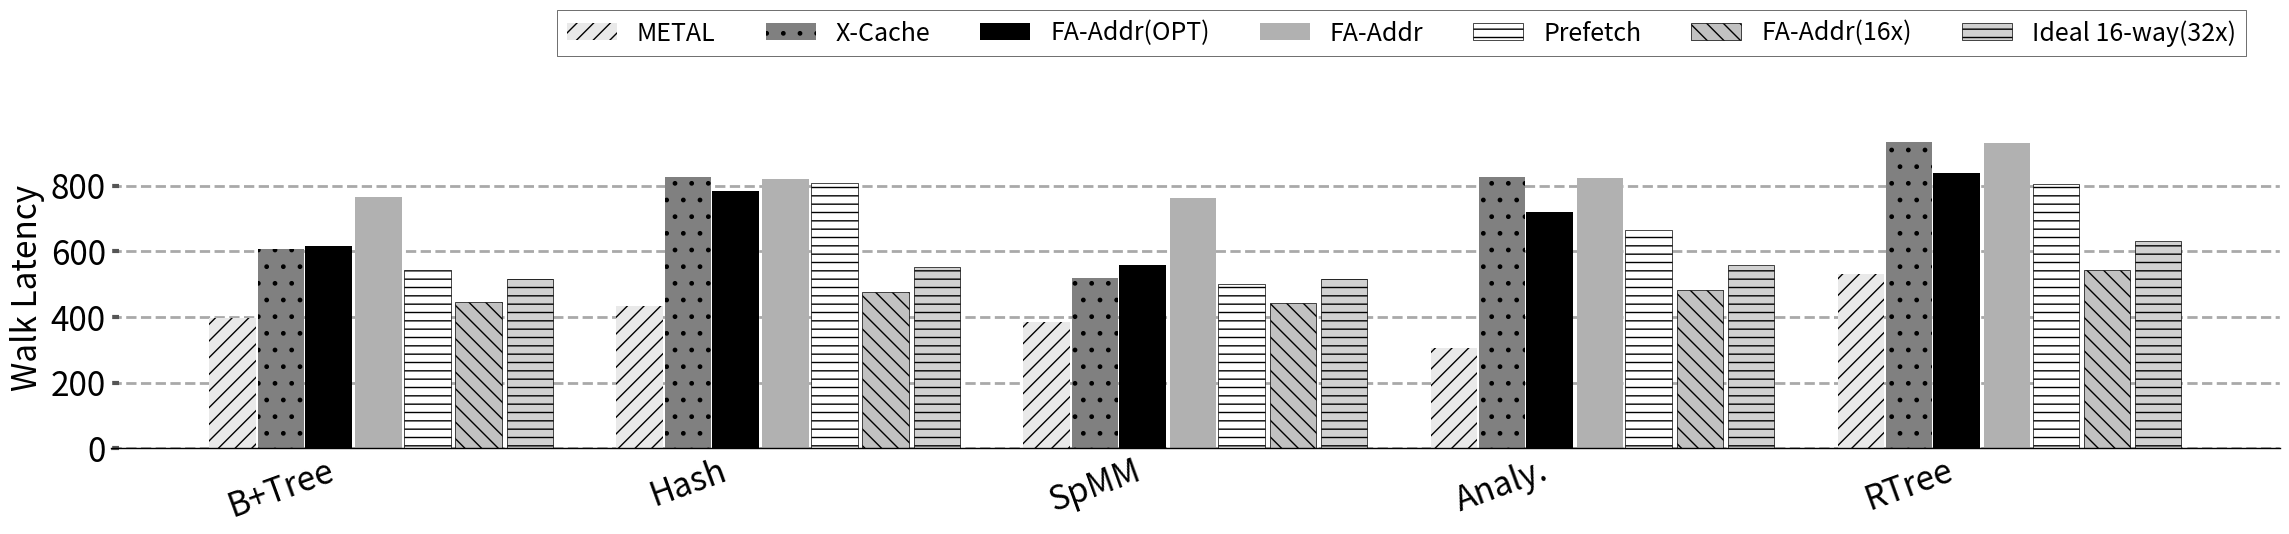

This chart was generated by the following Python code: (Note: this script raises an exception after producing the figure.)
import sys

import math


import matplotlib.pyplot as plt
import matplotlib as mpl
import matplotlib
import numpy as np
from matplotlib.backends.backend_pdf import PdfPages
from matplotlib.ticker import MultipleLocator
from random import randint
from matplotlib.backends.backend_pdf import PdfPages
from matplotlib.backends.backend_pdf import PdfPages
import matplotlib.ticker as ticker
import csv

print(sys.path)

# from palettable.colorbrewer.sequential import YlGnBu_5

mpl.rc('font', family='sans-serif')
matplotlib.style.use('ggplot')

font = 32
X_AXIS_name = []
X_AXIS = np.linspace(0.1, 0.9, 9)




stream =[]
metal=[]
cache =[]

font = 24

BM_name = ["B+Tree", "Hash","SpMM","Analy.", "RTree"]
opt = ([3.84, 2.16, 4.43,7.16, 8.34])
prefetch = ([4.6, 1.92, 5.0, 6.63, 8.02])
cache = ([2.37, 1.82, 2.4, 8.21, 9.26])
metal = (([6.08, 5.73, 6.21, 3.02, 5.27]))
xcache = ([3.98, 1.77,4.87, 6.03, 7.86])
sway_cache=([0,0,0,0,0])
eway_cache=([0,0,0,0,0])
# nrm = [5, 2, 6.5,6,4.72,3.87,5.06,3.21]

opt1=([0,0,0,0,0])
prefetch1=([0,0,0,0,0])
cache1=([0,0,0,0,0])
sway_cache1=([0,0,0,0,0])
metal1=([0,0,0,0,0])
xcache1=([0,0,0,0,0])
eway_cache1=([0,0,0,0,0])

for i in range(3):
    opt1[i]=10-opt[i]
    prefetch1[i]=10-prefetch[i]
    cache1[i]=10-cache[i]
    metal1[i]=10-metal[i]
    xcache1[i]=10-xcache[i]
    sway_cache1[i]=(10-cache[i])/1.72
    eway_cache1[i]=(10-cache[i])/1.48

for i in range(3,5):
    opt1[i]=opt[i]
    prefetch1[i]=prefetch[i]
    cache1[i]=cache[i]
    metal1[i]=metal[i]
    xcache1[i]=cache[i]
    sway_cache1[i]=(cache[i])/1.72
    eway_cache1[i]=(cache[i])/1.48

for i in range(5):
    opt[i]=opt[i]*0.4+opt1[i]*100
    prefetch[i]=prefetch[i]*0.4 + prefetch1[i]*100
    sway_cache[i]=cache[i]*0.688 + sway_cache1[i]*100
    eway_cache[i]=cache[i]*0.4*1.48+eway_cache1[i]*100
    cache[i]=cache[i]*0.4 + cache1[i]*100
    metal[i]=metal[i]*1+metal1[i]*100
    xcache[i]=xcache[i]*1+xcache1[i]*100

X_AXIS = np.linspace(1.5,len(BM_name),len(BM_name))

print(sway_cache1)
print(cache1)

fig,ax=plt.subplots(figsize=(23, 6))
ax.set_facecolor('w')
ax.set_axisbelow(True)
ax.spines['bottom'].set_color('k')
plt.grid(linestyle='--', linewidth=2, which='major', color='darkgray')
plt.gca().xaxis.grid(False)
plt.gca().yaxis.grid(True)

ax.tick_params(axis='y', which='minor', left=False)
plt.tick_params(axis='both', which='major', direction='in', length=6, width=3)
plt.xticks(X_AXIS ,ha= 'center', color='k', rotation = 20)
plt.xticks(size=font, va="top")
plt.yticks(fontsize = font, color='k')


xticks_minor = [ 0 ]
# ax.set_xticks( xticks_minor, minor=False )

# ax.tick_params( axis='x', which='minor', direction='out', length=40, width =3 )

plt.yticks(fontsize = font, color='k')

ax.set_xticklabels(BM_name)





bar1 = plt.bar([i -0.104 for i in X_AXIS], [metal[i] for i,X in  enumerate(metal)], width  = 0.1,  hatch = "//", color = "#e9e9e9")
plt.bar([i +0.0 for i in X_AXIS], [xcache[i] for i,X in  enumerate(xcache)], hatch = ".",width  = 0.1, color = "gray")
plt.bar([i +0.102 for i in X_AXIS], [opt[i] for i,X in  enumerate(opt)], hatch = "--", width  = 0.1, color = "black")
plt.bar([i + 0.21 for i in X_AXIS], [cache[i] for i,X in  enumerate(metal)], width  = 0.1, color = "#b1b1b1")
plt.bar([i +0.315 for i in X_AXIS], [prefetch[i] for i,X in  enumerate(prefetch)], hatch = "--",edgecolor="black",width  = 0.1, color = "white")
plt.bar([i +0.425 for i in X_AXIS], [sway_cache[i] for i,X in  enumerate(sway_cache)], hatch = "\\\\",edgecolor="black",width  = 0.1, color = "#c1c1c1")
plt.bar([i +0.535 for i in X_AXIS], [eway_cache[i] for i,X in  enumerate(eway_cache)], hatch = "--",edgecolor="black",width  = 0.1, color = "#d1d1d1")

# plt.bar([i - 0.20 for i in X_AXIS], [X/metal[i] for i,X in  enumerate(stream)], hatch = "--", width  = 0.2, color = "black", height=1.6)
# plt.bar([i + 0.05 for i in X_AXIS], [X/cache[i] for i,X in  enumerate(stream)], hatch = "||", width  = 0.2, color = "#C5C5C5", height=1.6)
# plt.bar([i + 0.25 for i in X_AXIS], [X/stream[i] for i,X in  enumerate(stream)], hatch = "--", width  = 0.2, color = "#D3D3D3", height=1.6)

# plt.title('Runtime Comparision', size =font)

# k=0
# for i in bar1:
#     height = i.get_height()
#     plt.text(i.get_x() + i.get_width()/2.0, height, str(nrm[k]) + 'x', ha="center", va="bottom", fontsize=14, color="red", weight="bold")
#     k=k+1
summ=0
for i in range(len(cache)):
    summ = summ + (prefetch[i]/metal[i])
print()
print()
avg=(summ)/(5)
print("avg is",avg)

legend = ["METAL","X-Cache","FA-Addr(OPT)","FA-Addr", "Prefetch","FA-Addr(16x)", "Ideal 16-way(32x)"]
plt.legend(legend, fontsize=18,loc='best', frameon=True,
           facecolor='w', edgecolor='k', fancybox=False, bbox_to_anchor=(0.99, 1.4),ncol=7)

plt.ylabel('Walk Latency', size = font, color='k')
# plt.ylim(0,10.0)



# plt.annotate("\nB+ Tree Search",(0.2,-0.2), xycoords='axes fraction', textcoords='offset points', va='top', size = 24 ,weight='bold')
# plt.annotate("SpMV",   (0.47,-0.2), xycoords='axes fraction', textcoords='offset points', va='top', size = font,weight='bold')
# plt.annotate("SpMM",   (0.9,-0.2), xycoords='axes fraction', textcoords='offset points', va='top', size = font,weight='bold')
plt.tight_layout()
# Uncomment to savefig
plt.savefig('./Plots/pdfs/walklatency.pdf')
plt.show()

